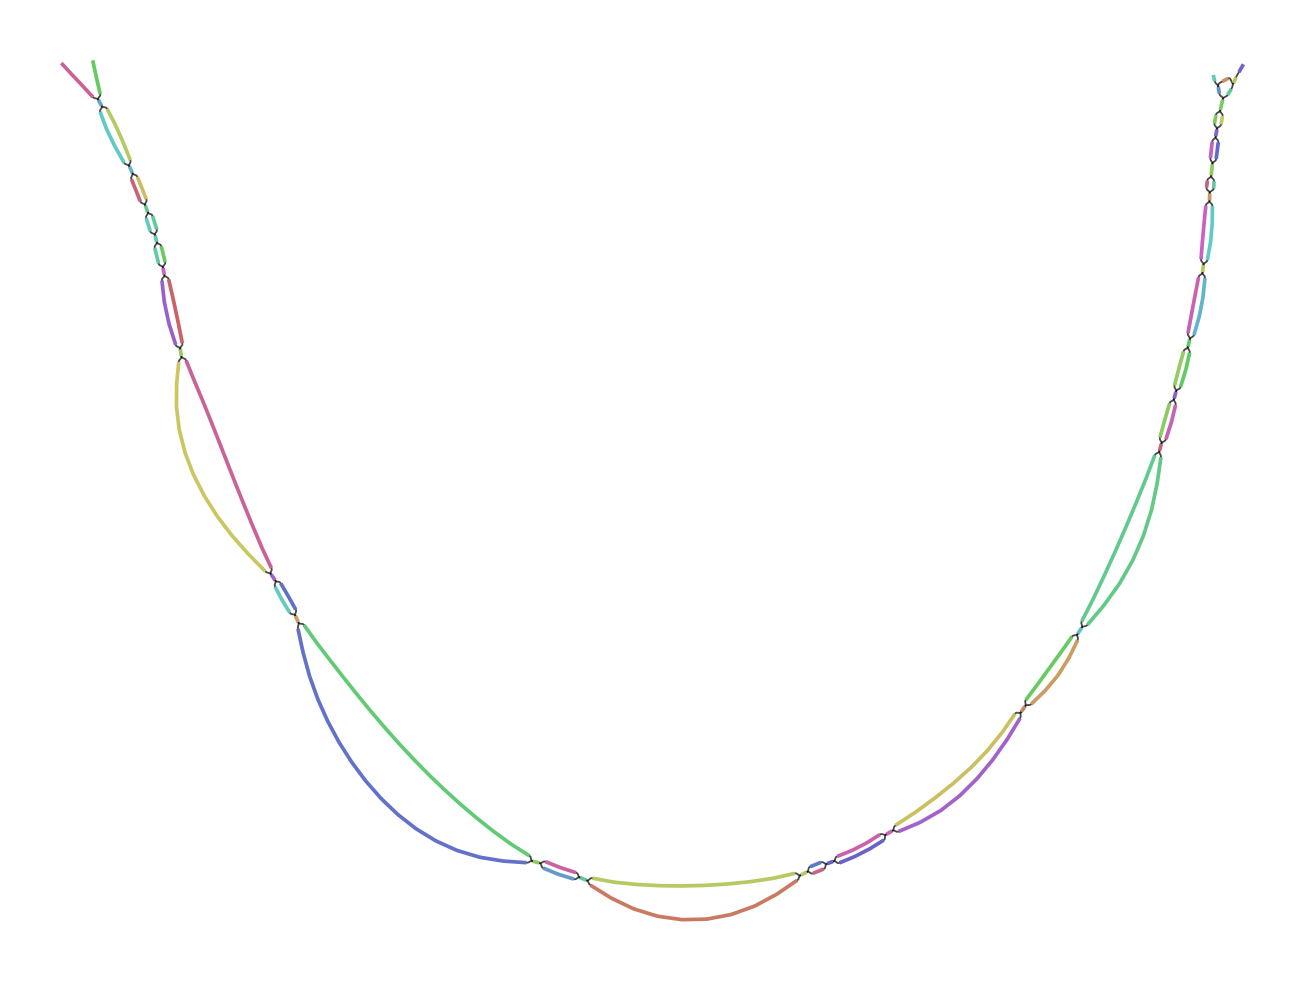

The table this chart was drawn from, first rows:
Node_Label, Sequence
k_1475, CACATACTGTGCATATTATGCAATGTTTATTCTTGTTTAG…
k_1481, CCTCACATACTGTGCATATTAT
k_4647, CACTTGCATCCATCATACCGTGAATTGCCTTCAGTTCCGT…
k_4655, TTCTCACTTGCATCCATCATACC
k_5821, GCATGCCGTAGACTTCTTCTTCCCCATACCAGCTTGCTAC…
k_5831, TTTTGGCATGCCGTAGACTTCTTC
k_6933, TTATTTTTTGGGGCTTGCCCGCTTCATGTAGAATTTGCAT…
k_6935, GTTATTTTTTGGGGCTTGCC
k_7229, CTTGTTGCCATCTTTGATAATATGACAGCAGTGTCTCTGC…
k_7277, CCCCTTTCTCCACTTGAATCCAATCTTGTTGCCATCTTTG…
k_7291, CACAGACATGGATCCTTGCAACCCTATTGAAACTCTTATA…
k_7323, AGGAAGCCATCATCCCCACAGACATGGATCCTTGC
k_9491, GTTTGCAAGGCATAGGCCCTAGTTTATCATCCATTGCAAT…
k_9497, ATGGTTTGCAAGGCATAGGCCC
k_10299, TTTACAAATGTATAAGCTAACCATGTCGTTACTGTGGCGG…
k_10323, CCAATATCTTCATTTACAAATGTATAAGCTA
k_10803, ATTCAAAGTTGTCATCCATTTCTATTATGTCCTCTTGTTC…
k_10811, CCGAATTCAAAGTTGTCATCCAT
k_11523, TCAATGGTGTGGGGCTGTCCCTAGCTTGTGTCACCACGTT…
k_11549, TTCTTGCAGCCTGTCAATGGTGTGGGGCTGTC
k_12745, TCTGCAGCACCCTATCAGGCTGTATTCGTAGCGGTTGGTT…
k_12847, AACTCCATGTGCCATGTACAGCAGAGATTTTTAGTAGCAA…
k_12895, TTGTATAAAAGTTCATTTGTGATCAACTCCATGTGCCATG…
k_12933, GGGTTTTTGTTTGTATGTTTTGTATAAAAGTTCATTTG
k_14799, ACCACTGTTGCTACCCCCCTTATTTTGCTAGTCCTACTAA…
k_14907, GTCGAACCACTGACGACTACCCTGTACTCAGGGCTTCAGC…
k_14977, GTCCACGTGGCATCTCGAGGCTCTTCCTCCGAAGCGTCGA…
k_14991, TGCCCTCGTCCACGTGGCATCTCGAG
k_15497, TCACCCTCTTTTCACATTTTAGACCTGTGTCAACAACTGT…
k_15499, CTCACCCTCTTTTCACATTT
k_18189, TTGGTATTGCTGTCTCATAGTATCTTATCTTCCTTCCTGT…
k_18191, TTTGGTATTGCTGTCTCATA
k_20671, CTGCACTTGTGTCTGGCTGGCCGCTTCCCCTTTGTCCATT…
k_20673, CCTGCACTTGTGTCTGGCTG
k_21851, GGTGGTTGGGCTCATCACCCAGGTATGCACCCTTGAATCC…
k_21865, AGGTCACGGTGGTTGGGCTCATCACC
k_22101, TTCTGTCTGGACGGGAAGAG
k_22287, CCCTTGTAATGTATAACCTTTGTCAGGTATGTACAAACGG…
k_22291, TTCCCTTGTAATGTATAACCT
k_22529, TGCCCTTCATCTCCTCTACAGGGATCTTTAACCCCGCTAT…
k_22549, ACCAACATGTTGCCCTTCATCTCCTCTAC
k_22565, TCTGTCTGGACGGGAAGAGGTACACGCCTTCCCCACTTTC…
k_22989, TGCTAGTCCTACTAAGGGCAT
k_23313, ACACATAAATGTGGTATAATTTGCTGTCACTACCAGTTAC…
k_23321, ATACACACATAAATGTGGTATAA
k_23581, CTAGTCCTACTAAGGGCATGGCTAGCCTCTTTTCGGCCTT…
k_23603, AGGCCAATAGGGCTTTCTCTAGTTTCTTGCGTGACTCTTG…
k_23619, TATTGCCCAGGCCAATAGGGCTTTCTC
k_24343, CGTGGACGTCGGGTATTCCCTCATACAGCTAAAGTGCTGT…
k_24509, AGGCCAATAGGGCTTTCTCAAGTTTCTTGCGTGACTCTGG…
k_25305, TTTACAAATGTATAAGCTAGCCATGTGGTTACCGTAGCCG…
k_25443, ACACATAAATGTGGTATAACTTGCCATCACTACCAGTAAC…
k_29401, TCTGTCTGGACGGGAAGAGATATACACCCTCTCCACTCTC…
k_29402, ACCACTGTTGCTACCCCCCCCGG
k_29410, CTGTTGCTACCCCCCCCGGGATGCCCTTAGTAGGACTAG
k_29491, CTGTTGCTACCCCCCCCGGTATGCTAGTCCTACTAAGGGC
k_29561, GTCCACGTGGCATCTCGAGACCTAAATTCTAAGGTGTCGA…
k_30405, CCCTTGTAATGTATAACCTCTTCCGGGTATGTATGGTTGG…
k_30531, TCTGCAGCACCCTATCAGGTTGTGTCCGTAACGGTTGCCC…
k_30579, TTGTATAAAAGTTCATTTGATATTAACTCCATGTGCCATG…
... 15 more rows
